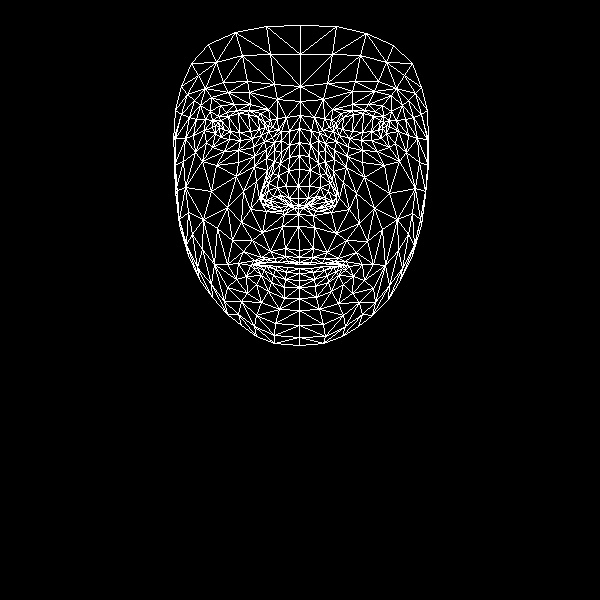

The data file committed next to this chart (first rows):
, x, y
0, 299, 250
1, 298, 198
2, 298, 214
3, 289, 157
4, 298, 186
5, 299, 169
6, 299, 128
7, 219, 127
8, 300, 101
9, 300, 86
10, 300, 25
11, 299, 257
12, 299, 262
13, 299, 264
14, 299, 268
15, 299, 273
16, 299, 280
17, 299, 287
18, 299, 298
19, 298, 205
20, 288, 205
21, 181, 86
22, 252, 138
23, 240, 140
24, 229, 139
25, 215, 133
26, 261, 135
27, 237, 110
28, 249, 110
29, 226, 112
30, 218, 116
31, 206, 142
32, 256, 315
33, 215, 125
34, 175, 138
35, 193, 135
36, 243, 191
37, 285, 248
38, 287, 261
39, 270, 251
40, 261, 257
41, 277, 262
42, 268, 262
43, 246, 276
44, 289, 198
45, 286, 186
46, 200, 105
47, 266, 158
48, 262, 197
49, 261, 190
50, 211, 191
51, 288, 170
52, 228, 92
53, 211, 97
54, 191, 63
55, 277, 99
56, 260, 113
57, 238, 263
58, 188, 255
59, 270, 203
... 408 more rows
